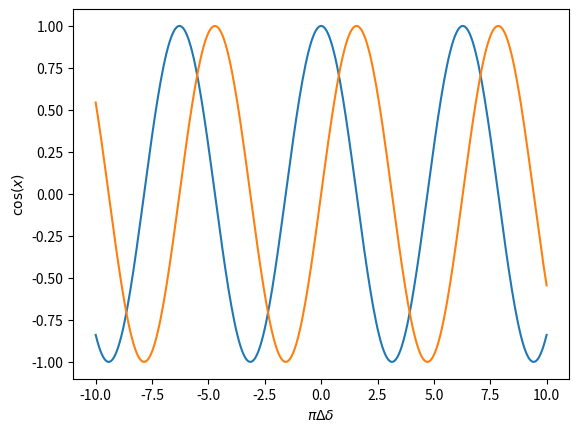

Source code (Python):
'''
tryplot.py 9/28/26 alk
try out plotting.
'''

import numpy as np
from numpy import cos, sin
import matplotlib.pyplot as plt

xs = np.linspace(-10,10,300)
ys = cos(xs)

plt.plot(xs, ys)
# plt.show()

y2s = sin(xs)
plt.plot(xs,y2s)
plt.xlabel('$\\pi\\Delta\\delta$')
plt.ylabel('$\\cos(x)$')
plt.show()
